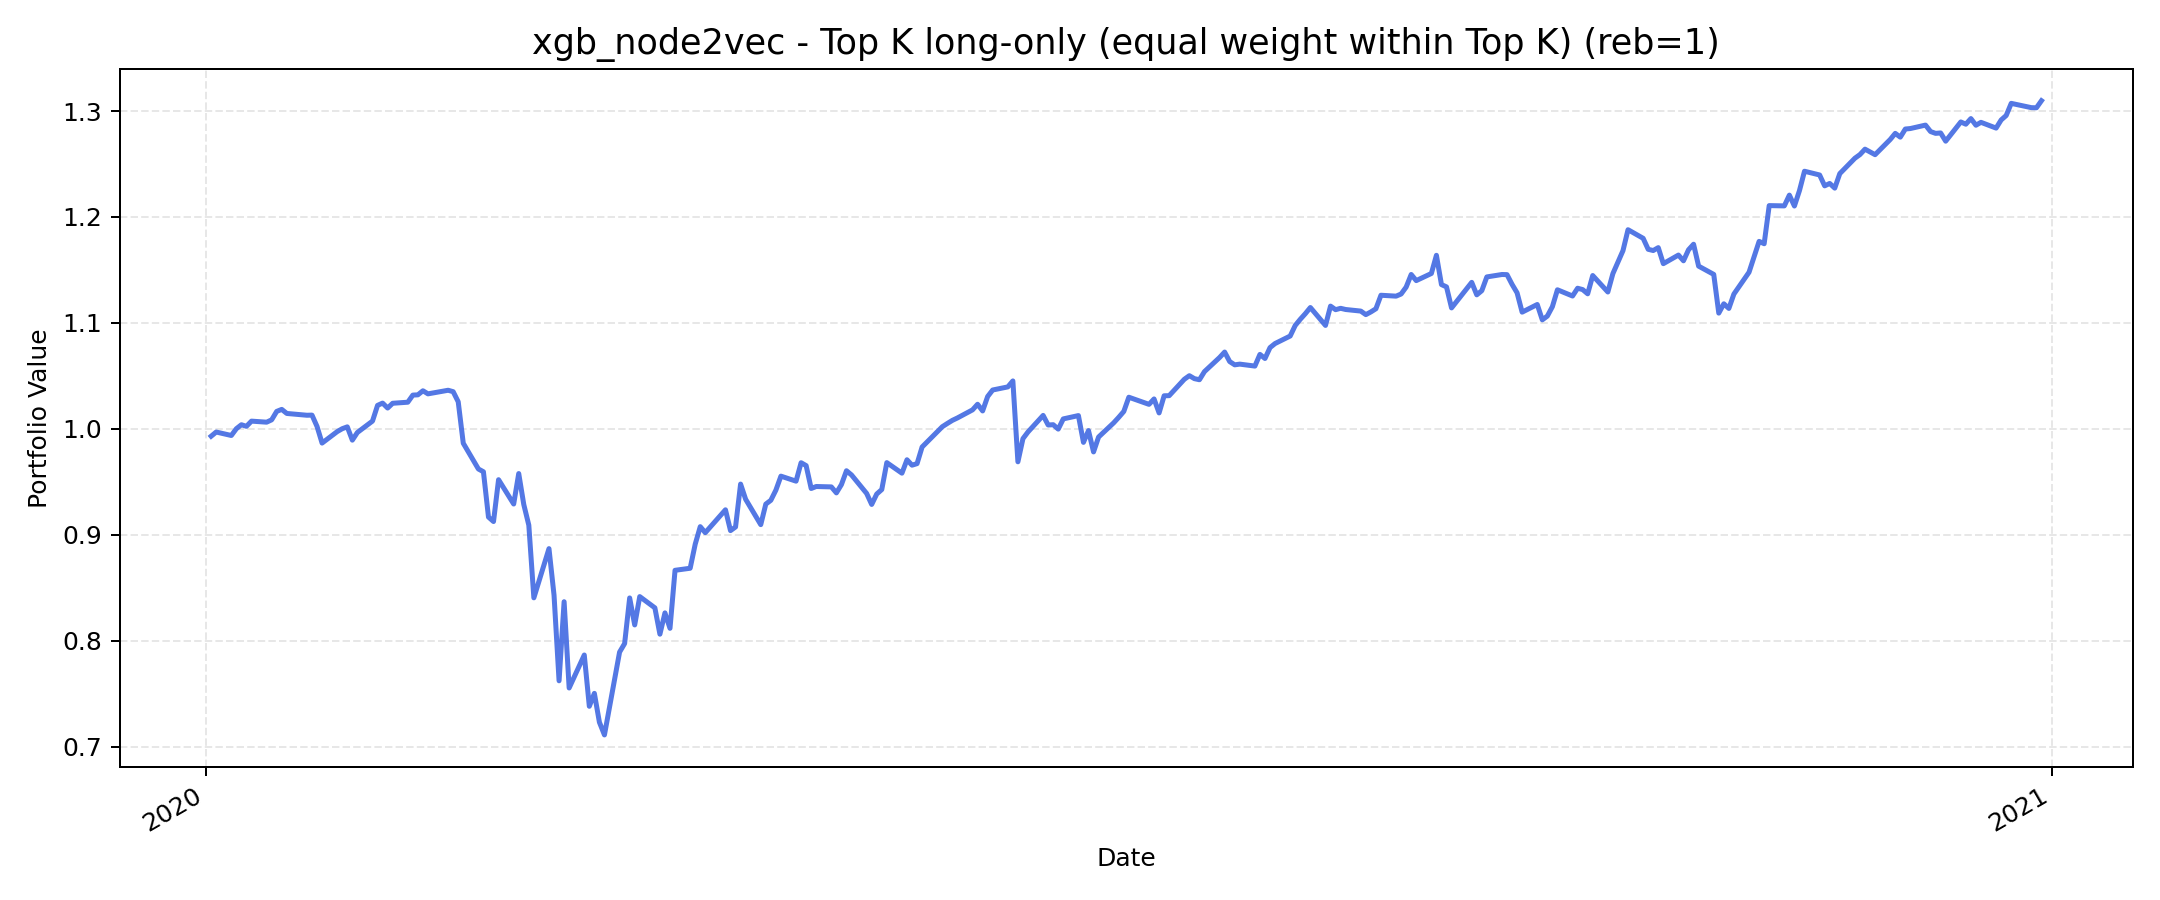

The file beside this chart, header and first rows:
, value
2020-01-02, 0.9931
2020-01-03, 0.997
2020-01-06, 0.9938
2020-01-07, 1
2020-01-08, 1.004
2020-01-09, 1.002
2020-01-10, 1.007
2020-01-13, 1.006
2020-01-14, 1.009
2020-01-15, 1.016
2020-01-16, 1.018
2020-01-17, 1.015
2020-01-21, 1.013
2020-01-22, 1.013
2020-01-23, 1.002
2020-01-24, 0.9866
2020-01-27, 0.9974
2020-01-28, 1
2020-01-29, 1.002
2020-01-30, 0.9894
2020-01-31, 0.9966
2020-02-03, 1.007
2020-02-04, 1.022
2020-02-05, 1.024
2020-02-06, 1.02
2020-02-07, 1.024
2020-02-10, 1.025
2020-02-11, 1.032
2020-02-12, 1.032
2020-02-13, 1.036
2020-02-14, 1.033
2020-02-18, 1.036
2020-02-19, 1.035
2020-02-20, 1.026
2020-02-21, 0.9865
2020-02-24, 0.9622
2020-02-25, 0.9595
2020-02-26, 0.9168
2020-02-27, 0.9126
2020-02-28, 0.9521
2020-03-02, 0.9291
2020-03-03, 0.9578
2020-03-04, 0.9287
2020-03-05, 0.9091
2020-03-06, 0.8405
2020-03-09, 0.887
2020-03-10, 0.8431
2020-03-11, 0.7622
2020-03-12, 0.8369
2020-03-13, 0.7555
2020-03-16, 0.7866
2020-03-17, 0.7382
2020-03-18, 0.7504
2020-03-19, 0.7231
2020-03-20, 0.7112
2020-03-23, 0.7893
2020-03-24, 0.7974
2020-03-25, 0.8405
2020-03-26, 0.815
2020-03-27, 0.8417
... 192 more rows
